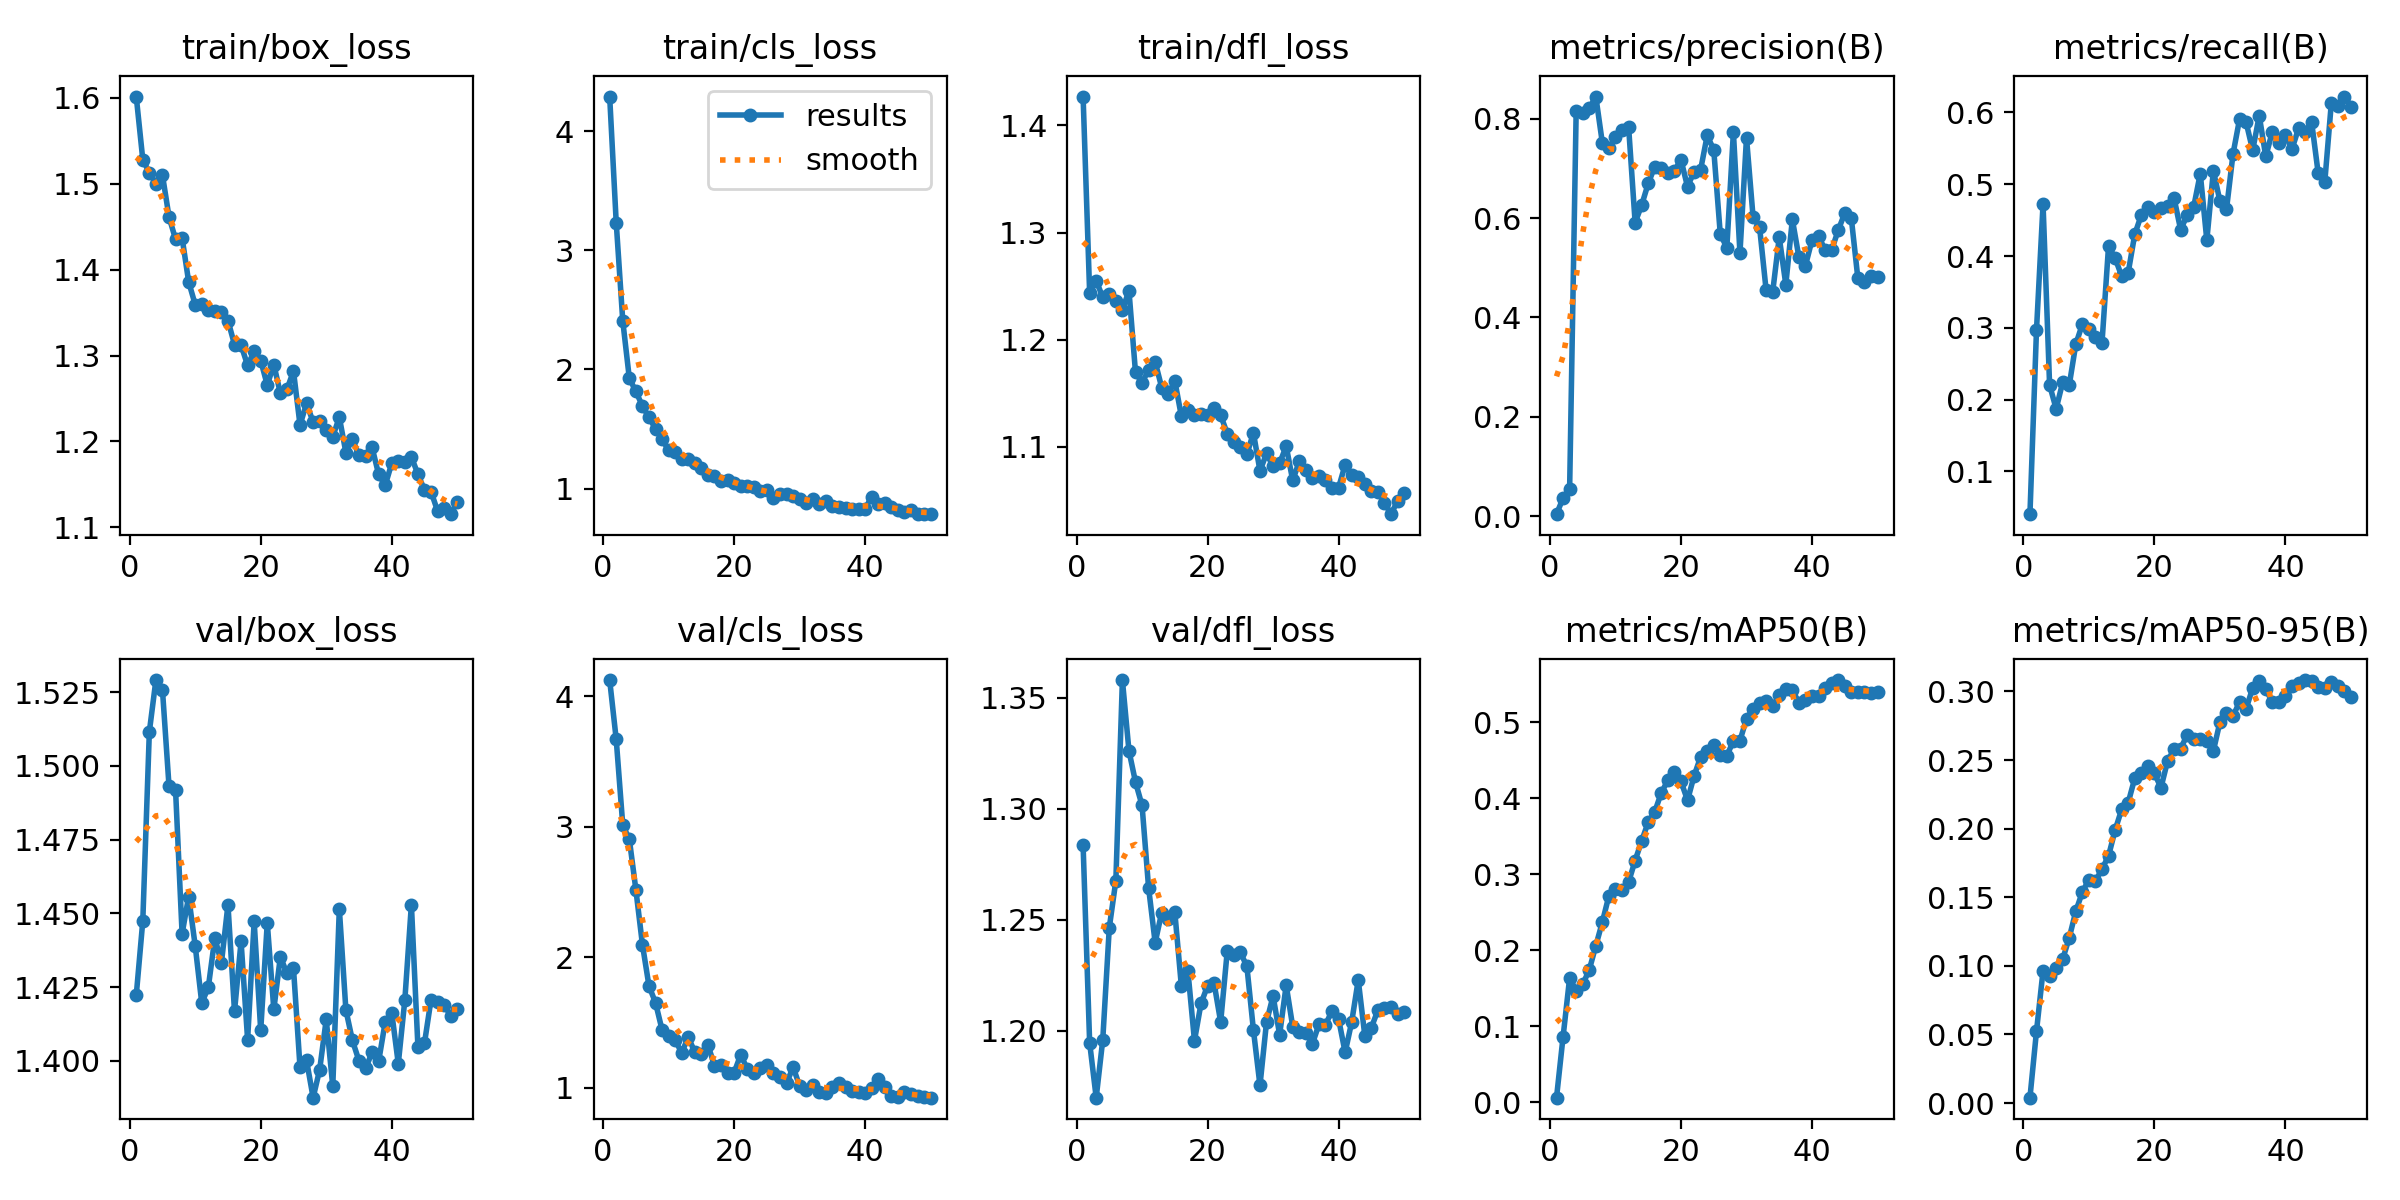

Source data for this figure (header and first rows):
epoch, time, train/box_loss, train/cls_loss, train/dfl_loss, metrics/precision(B), metrics/recall(B), metrics/mAP50(B), metrics/mAP50-95(B), val/box_loss, val/cls_loss, val/dfl_loss, lr/pg0, lr/pg1, lr/pg2
1, 31.7, 1.602, 4.292, 1.427, 0.00402, 0.04052, 0.00622, 0.00395, 1.422, 4.124, 1.284, 7.854e-05, 7.854e-05, 7.854e-05
2, 38.03, 1.528, 3.234, 1.244, 0.0364, 0.297, 0.08622, 0.05242, 1.447, 3.67, 1.195, 0.000161, 0.000161, 0.000161
3, 46.54, 1.513, 2.407, 1.255, 0.05374, 0.4722, 0.1635, 0.09639, 1.512, 3.012, 1.17, 0.00024, 0.00024, 0.00024
4, 53.3, 1.5, 1.926, 1.239, 0.8156, 0.2203, 0.1472, 0.09247, 1.529, 2.906, 1.196, 0.0003156, 0.0003156, 0.0003156
5, 62.69, 1.51, 1.815, 1.243, 0.8118, 0.1872, 0.1554, 0.09853, 1.526, 2.518, 1.246, 0.0003879, 0.0003879, 0.0003879
6, 71.6, 1.462, 1.693, 1.236, 0.8205, 0.2243, 0.1743, 0.1049, 1.493, 2.098, 1.268, 0.0004568, 0.0004568, 0.0004568
7, 79.24, 1.435, 1.597, 1.228, 0.8445, 0.2203, 0.2061, 0.1205, 1.492, 1.781, 1.358, 0.0005222, 0.0005222, 0.0005222
8, 90.34, 1.437, 1.502, 1.246, 0.7507, 0.2772, 0.2373, 0.1397, 1.443, 1.652, 1.326, 0.0005843, 0.0005843, 0.0005843
9, 97.98, 1.386, 1.416, 1.169, 0.7416, 0.3049, 0.2719, 0.1538, 1.456, 1.444, 1.312, 0.0006009, 0.0006009, 0.0006009
10, 106.7, 1.359, 1.32, 1.16, 0.7622, 0.2986, 0.2807, 0.1628, 1.439, 1.397, 1.301, 0.0005868, 0.0005868, 0.0005868
11, 115.6, 1.36, 1.303, 1.172, 0.7778, 0.2879, 0.2797, 0.1618, 1.42, 1.364, 1.264, 0.0005726, 0.0005726, 0.0005726
12, 123.5, 1.353, 1.252, 1.179, 0.7842, 0.2792, 0.2897, 0.1705, 1.425, 1.27, 1.24, 0.0005585, 0.0005585, 0.0005585
13, 132.8, 1.352, 1.247, 1.155, 0.5908, 0.4141, 0.3181, 0.1801, 1.442, 1.389, 1.253, 0.0005444, 0.0005444, 0.0005444
14, 139.9, 1.35, 1.215, 1.149, 0.626, 0.397, 0.344, 0.1989, 1.433, 1.273, 1.251, 0.0005302, 0.0005302, 0.0005302
15, 149.2, 1.341, 1.172, 1.162, 0.6698, 0.3721, 0.3688, 0.214, 1.453, 1.261, 1.253, 0.0005161, 0.0005161, 0.0005161
16, 156.6, 1.313, 1.111, 1.129, 0.7035, 0.377, 0.3823, 0.219, 1.417, 1.329, 1.22, 0.0005019, 0.0005019, 0.0005019
17, 165.7, 1.312, 1.107, 1.134, 0.7009, 0.4302, 0.4074, 0.2367, 1.441, 1.17, 1.227, 0.0004878, 0.0004878, 0.0004878
18, 173.9, 1.289, 1.061, 1.13, 0.691, 0.4571, 0.4235, 0.2408, 1.407, 1.174, 1.196, 0.0004737, 0.0004737, 0.0004737
19, 182.2, 1.305, 1.075, 1.13, 0.6955, 0.4679, 0.434, 0.2459, 1.447, 1.112, 1.212, 0.0004595, 0.0004595, 0.0004595
20, 191.5, 1.294, 1.044, 1.13, 0.7171, 0.4619, 0.4221, 0.2402, 1.41, 1.117, 1.22, 0.0004454, 0.0004454, 0.0004454
21, 198.5, 1.266, 1.024, 1.136, 0.6629, 0.4667, 0.3974, 0.2298, 1.447, 1.254, 1.221, 0.0004313, 0.0004313, 0.0004313
22, 207.8, 1.29, 1.018, 1.129, 0.6936, 0.4693, 0.4295, 0.2491, 1.417, 1.146, 1.204, 0.0004171, 0.0004171, 0.0004171
23, 215.8, 1.256, 1.009, 1.112, 0.6976, 0.4805, 0.4545, 0.258, 1.435, 1.111, 1.236, 0.000403, 0.000403, 0.000403
24, 223.8, 1.261, 0.9808, 1.104, 0.7661, 0.4368, 0.4622, 0.2584, 1.43, 1.15, 1.234, 0.0003888, 0.0003888, 0.0003888
25, 232.5, 1.282, 0.9853, 1.1, 0.7373, 0.4566, 0.47, 0.2682, 1.431, 1.175, 1.235, 0.0003747, 0.0003747, 0.0003747
26, 239.6, 1.219, 0.9171, 1.093, 0.5672, 0.4686, 0.4567, 0.2653, 1.398, 1.115, 1.229, 0.0003606, 0.0003606, 0.0003606
27, 247.6, 1.244, 0.9577, 1.113, 0.5406, 0.5146, 0.456, 0.2655, 1.4, 1.081, 1.2, 0.0003464, 0.0003464, 0.0003464
28, 254.6, 1.222, 0.9544, 1.077, 0.7731, 0.4219, 0.4754, 0.2635, 1.388, 1.035, 1.175, 0.0003323, 0.0003323, 0.0003323
29, 262.9, 1.223, 0.9384, 1.094, 0.5293, 0.5188, 0.4758, 0.2566, 1.397, 1.16, 1.204, 0.0003182, 0.0003182, 0.0003182
30, 269.4, 1.213, 0.9111, 1.082, 0.7617, 0.4765, 0.5045, 0.2776, 1.414, 1.013, 1.216, 0.000304, 0.000304, 0.000304
31, 278.8, 1.206, 0.8821, 1.085, 0.6026, 0.4649, 0.5177, 0.2841, 1.391, 0.9811, 1.198, 0.0002899, 0.0002899, 0.0002899
32, 286, 1.228, 0.9142, 1.101, 0.581, 0.5422, 0.5258, 0.2822, 1.452, 1.02, 1.221, 0.0002757, 0.0002757, 0.0002757
33, 294.9, 1.187, 0.8715, 1.069, 0.4542, 0.5907, 0.5277, 0.2922, 1.417, 0.9674, 1.202, 0.0002616, 0.0002616, 0.0002616
34, 302.5, 1.202, 0.8913, 1.086, 0.4516, 0.5862, 0.5214, 0.2874, 1.407, 0.9587, 1.2, 0.0002475, 0.0002475, 0.0002475
35, 310.5, 1.184, 0.8536, 1.078, 0.5613, 0.5472, 0.5353, 0.3025, 1.4, 1.004, 1.199, 0.0002333, 0.0002333, 0.0002333
36, 319.2, 1.183, 0.8483, 1.071, 0.4661, 0.5954, 0.5438, 0.3074, 1.397, 1.039, 1.194, 0.0002192, 0.0002192, 0.0002192
37, 327.7, 1.193, 0.8323, 1.072, 0.5972, 0.5386, 0.5427, 0.3016, 1.403, 1.01, 1.203, 0.0002051, 0.0002051, 0.0002051
38, 335.6, 1.162, 0.8255, 1.069, 0.5212, 0.5733, 0.5255, 0.292, 1.4, 0.9767, 1.203, 0.0001909, 0.0001909, 0.0001909
39, 343.8, 1.149, 0.8249, 1.062, 0.5042, 0.557, 0.5292, 0.2925, 1.413, 0.9683, 1.209, 0.0001768, 0.0001768, 0.0001768
40, 352, 1.175, 0.8301, 1.062, 0.5559, 0.5679, 0.535, 0.2968, 1.416, 0.9607, 1.205, 0.0001626, 0.0001626, 0.0001626
41, 367.5, 1.177, 0.9313, 1.083, 0.5641, 0.5489, 0.5339, 0.3041, 1.399, 0.9996, 1.19, 0.0001485, 0.0001485, 0.0001485
42, 375.5, 1.176, 0.8713, 1.073, 0.5354, 0.5777, 0.5452, 0.3059, 1.421, 1.07, 1.204, 0.0001344, 0.0001344, 0.0001344
43, 384.1, 1.182, 0.8742, 1.072, 0.5357, 0.5728, 0.552, 0.3083, 1.453, 1.005, 1.223, 0.0001202, 0.0001202, 0.0001202
44, 391, 1.162, 0.8436, 1.066, 0.5754, 0.5864, 0.5555, 0.3077, 1.405, 0.9414, 1.198, 0.0001061, 0.0001061, 0.0001061
45, 400, 1.143, 0.8195, 1.058, 0.6099, 0.5153, 0.5471, 0.3034, 1.406, 0.9318, 1.201, 9.19632e-05, 9.19632e-05, 9.19632e-05
46, 407.3, 1.142, 0.7999, 1.057, 0.5995, 0.5024, 0.5392, 0.3023, 1.421, 0.9679, 1.209, 7.7826e-05, 7.7826e-05, 7.7826e-05
47, 415.1, 1.119, 0.819, 1.048, 0.4785, 0.6126, 0.5401, 0.3069, 1.42, 0.9556, 1.21, 6.36888e-05, 6.36888e-05, 6.36888e-05
48, 421.3, 1.123, 0.7858, 1.037, 0.4714, 0.6091, 0.5394, 0.3042, 1.419, 0.9414, 1.211, 4.95516e-05, 4.95516e-05, 4.95516e-05
49, 429.6, 1.115, 0.7844, 1.049, 0.4829, 0.622, 0.5386, 0.3001, 1.415, 0.9292, 1.208, 3.54144e-05, 3.54144e-05, 3.54144e-05
50, 437.4, 1.13, 0.7887, 1.056, 0.4813, 0.6081, 0.5396, 0.2957, 1.418, 0.9253, 1.208, 2.12772e-05, 2.12772e-05, 2.12772e-05
